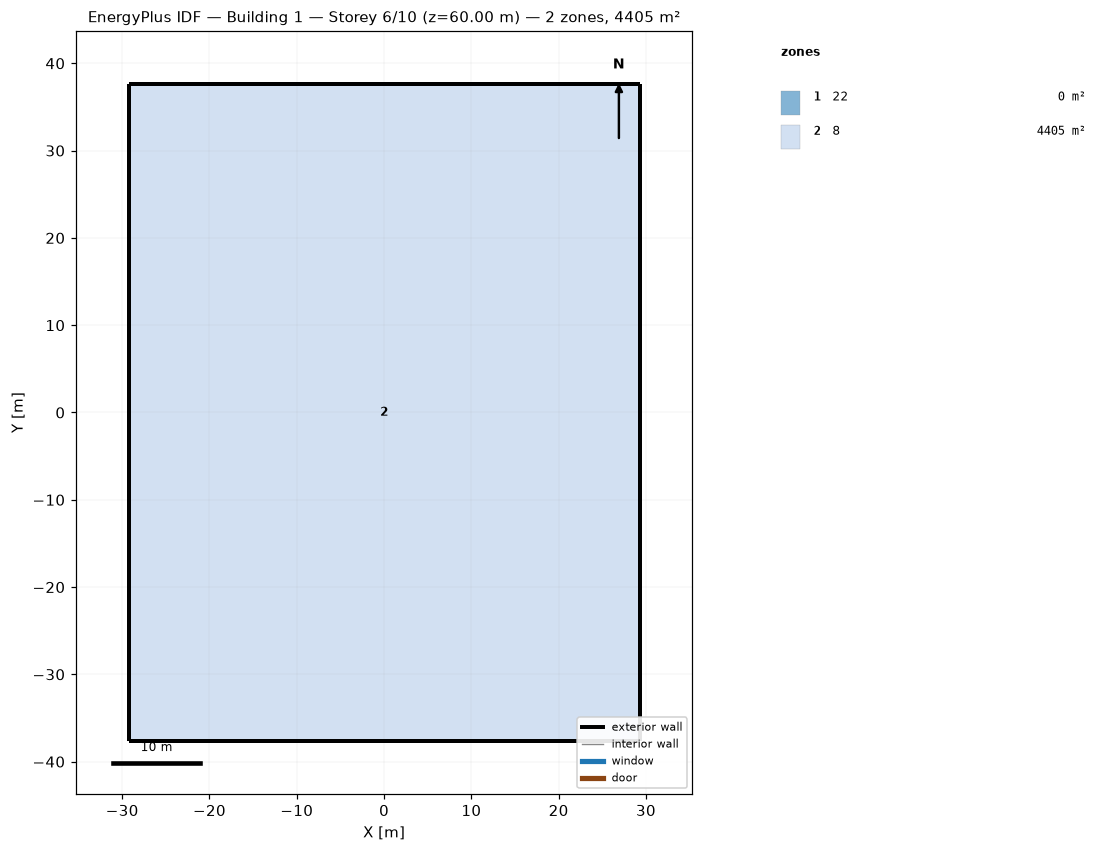
=== STOREY PLAN SPEC (per zone: floor XY polygon, exterior-wall plan segments, windows/doors) ===
zone 1: 22  (0.0 m²)
  exterior wall: (0.00, 37.64) – (-29.26, 37.64)  [29.3 m]
  exterior wall: (29.26, 37.64) – (0.00, 37.64)  [29.3 m]
  exterior wall: (29.26, 0.00) – (29.26, 37.64)  [37.6 m]
  exterior wall: (29.26, -37.64) – (29.26, 0.00)  [37.6 m]
  exterior wall: (0.00, -37.64) – (29.26, -37.64)  [29.3 m]
  exterior wall: (-29.26, -37.64) – (0.00, -37.64)  [29.3 m]
  exterior wall: (-29.26, 0.00) – (-29.26, -37.64)  [37.6 m]
  exterior wall: (-29.26, 37.64) – (-29.26, 0.00)  [37.6 m]
zone 2: 8  (4405.4 m²)
  floor: (-29.26, 37.64) (0.00, 37.64) (29.26, 37.64) (29.26, 0.00) (29.26, -37.64) (0.00, -37.64) (-29.26, -37.64) (-29.26, 0.00)
  exterior wall: (0.00, 37.64) – (-29.26, 37.64)  [29.3 m]
  exterior wall: (29.26, 37.64) – (0.00, 37.64)  [29.3 m]
  exterior wall: (29.26, 0.00) – (29.26, 37.64)  [37.6 m]
  exterior wall: (29.26, -37.64) – (29.26, 0.00)  [37.6 m]
  exterior wall: (0.00, -37.64) – (29.26, -37.64)  [29.3 m]
  exterior wall: (-29.26, -37.64) – (0.00, -37.64)  [29.3 m]
  exterior wall: (-29.26, 0.00) – (-29.26, -37.64)  [37.6 m]
  exterior wall: (-29.26, 37.64) – (-29.26, 0.00)  [37.6 m]

=== DERIVED (storey summary) ===
Building: Building 1
Storey: 6 of 10  (floor level z = 60.00 m)
Storey gross floor area: 4405.4 m²
Zones on this storey: 2
  - 22: floor 0.0 m²; exterior wall 267.6 m (1204.2 m²); WWR 0.0%
  - 8: floor 4405.4 m²; exterior wall 267.6 m (1204.2 m²); WWR 0.0%
Zone adjacency: (none detected)